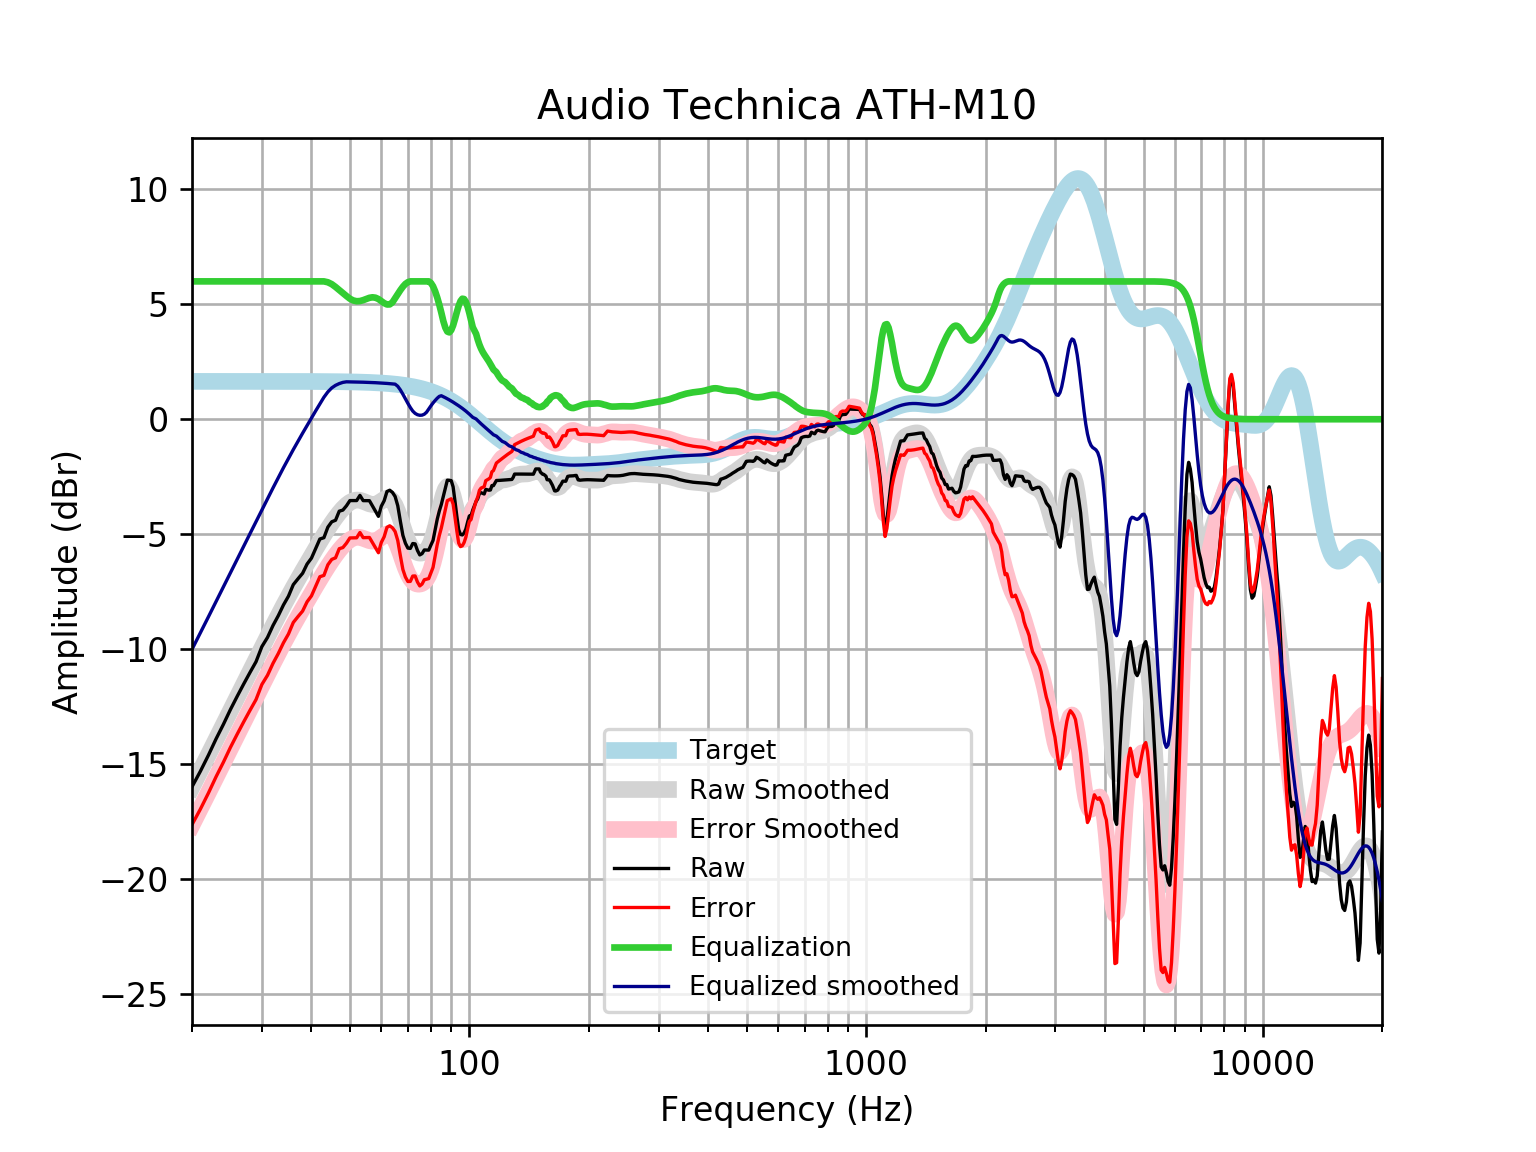

The data file committed next to this chart (first rows):
frequency, raw, error, smoothed, error_smoothed, equalization, equalized_raw, equalized_smoothed, target
20, -16, -17.65, -16.02, -17.66, 6, -9.998, -10.02, 1.648
21, -15.32, -16.97, -15.29, -16.94, 6.0, -9.318, -9.294, 1.648
22, -14.62, -16.27, -14.6, -16.25, 6.0, -8.621, -8.599, 1.648
23, -13.91, -15.56, -13.93, -15.58, 6, -7.91, -7.93, 1.648
24, -13.28, -14.93, -13.29, -14.94, 6, -7.277, -7.288, 1.648
25, -12.63, -14.28, -12.67, -14.32, 6.0, -6.632, -6.674, 1.648
26, -12.06, -13.7, -12.09, -13.73, 6.0, -6.057, -6.087, 1.648
27, -11.52, -13.17, -11.52, -13.17, 6.0, -5.521, -5.523, 1.648
28, -11.02, -12.67, -10.98, -12.63, 6.0, -5.021, -4.981, 1.647
29, -10.55, -12.2, -10.46, -12.1, 6, -4.553, -4.457, 1.647
30, -9.896, -11.54, -9.95, -11.6, 6, -3.896, -3.95, 1.647
31, -9.495, -11.14, -9.461, -11.11, 6, -3.495, -3.461, 1.647
32, -8.977, -10.62, -8.99, -10.64, 6, -2.977, -2.99, 1.647
33, -8.55, -10.2, -8.54, -10.19, 6.0, -2.55, -2.54, 1.647
34, -8.084, -9.73, -8.112, -9.758, 6, -2.084, -2.112, 1.646
35, -7.703, -9.349, -7.706, -9.351, 6, -1.703, -1.706, 1.646
36, -7.199, -8.844, -7.321, -8.967, 6, -1.199, -1.321, 1.645
37, -6.943, -8.588, -6.956, -8.601, 6, -0.9426, -0.9559, 1.645
38, -6.704, -8.349, -6.607, -8.251, 6, -0.7042, -0.6069, 1.644
39, -6.302, -7.945, -6.271, -7.915, 6, -0.3017, -0.2712, 1.644
40, -6.046, -7.689, -5.947, -7.59, 6, -0.04562, 0.05314, 1.643
41, -5.623, -7.265, -5.633, -7.275, 6, 0.3773, 0.3667, 1.642
42, -5.213, -6.854, -5.331, -6.972, 6, 0.7872, 0.6688, 1.641
43, -5.156, -6.796, -5.043, -6.683, 6.0, 0.8443, 0.9574, 1.64
44, -4.695, -6.334, -4.77, -6.408, 5.961, 1.266, 1.191, 1.639
45, -4.463, -6.1, -4.515, -6.152, 5.879, 1.416, 1.364, 1.637
46, -4.396, -6.031, -4.281, -5.917, 5.757, 1.361, 1.476, 1.635
47, -4.001, -5.634, -4.071, -5.704, 5.622, 1.621, 1.551, 1.633
48, -3.954, -5.585, -3.887, -5.518, 5.491, 1.537, 1.604, 1.631
49, -3.769, -5.398, -3.735, -5.363, 5.363, 1.595, 1.629, 1.629
50, -3.54, -5.166, -3.619, -5.245, 5.245, 1.706, 1.626, 1.626
51, -3.539, -5.162, -3.545, -5.169, 5.169, 1.63, 1.623, 1.623
52, -3.54, -5.159, -3.516, -5.136, 5.136, 1.596, 1.62, 1.62
53, -3.313, -4.929, -3.528, -5.144, 5.144, 1.831, 1.616, 1.616
54, -3.542, -5.154, -3.571, -5.183, 5.183, 1.64, 1.612, 1.612
55, -3.544, -5.151, -3.629, -5.237, 5.237, 1.693, 1.607, 1.607
56, -3.544, -5.146, -3.682, -5.285, 5.285, 1.74, 1.602, 1.602
57, -3.772, -5.369, -3.71, -5.307, 5.307, 1.534, 1.596, 1.596
58, -4, -5.591, -3.699, -5.29, 5.29, 1.289, 1.59, 1.59
59, -4.225, -5.809, -3.648, -5.231, 5.231, 1.006, 1.583, 1.583
60, -3.783, -5.359, -3.568, -5.144, 5.144, 1.36, 1.576, 1.576
61, -3.546, -5.114, -3.486, -5.054, 5.054, 1.508, 1.568, 1.568
62, -3.145, -4.704, -3.436, -4.995, 4.995, 1.849, 1.559, 1.559
63, -3.089, -4.638, -3.449, -4.998, 4.998, 1.91, 1.549, 1.549
64, -3.183, -4.722, -3.549, -5.088, 5.088, 1.904, 1.538, 1.538
65, -3.361, -4.888, -3.742, -5.269, 5.269, 1.908, 1.527, 1.527
66, -3.761, -5.275, -4.014, -5.529, 5.45, 1.689, 1.436, 1.514
67, -4.434, -5.935, -4.339, -5.84, 5.616, 1.182, 1.278, 1.501
68, -5.054, -6.54, -4.679, -6.165, 5.768, 0.7142, 1.089, 1.486
69, -5.396, -6.867, -5, -6.471, 5.889, 0.4927, 0.8889, 1.471
70, -5.608, -7.062, -5.275, -6.729, 5.965, 0.3572, 0.6906, 1.454
71, -5.622, -7.057, -5.49, -6.925, 6.0, 0.3783, 0.5101, 1.436
72, -5.409, -6.825, -5.644, -7.06, 6, 0.5909, 0.3561, 1.416
73, -5.424, -6.82, -5.745, -7.14, 6, 0.5755, 0.2554, 1.395
74, -5.711, -7.084, -5.803, -7.176, 6, 0.2892, 0.1968, 1.373
75, -5.905, -7.254, -5.828, -7.177, 6, 0.09529, 0.172, 1.349
76, -5.849, -7.173, -5.822, -7.146, 6.0, 0.1512, 0.1781, 1.324
77, -5.688, -6.986, -5.78, -7.078, 6, 0.3117, 0.2196, 1.297
78, -5.692, -6.961, -5.695, -6.963, 6, 0.3083, 0.3053, 1.269
79, -5.697, -6.935, -5.554, -6.793, 6.0, 0.3035, 0.4461, 1.239
... 553 more rows
